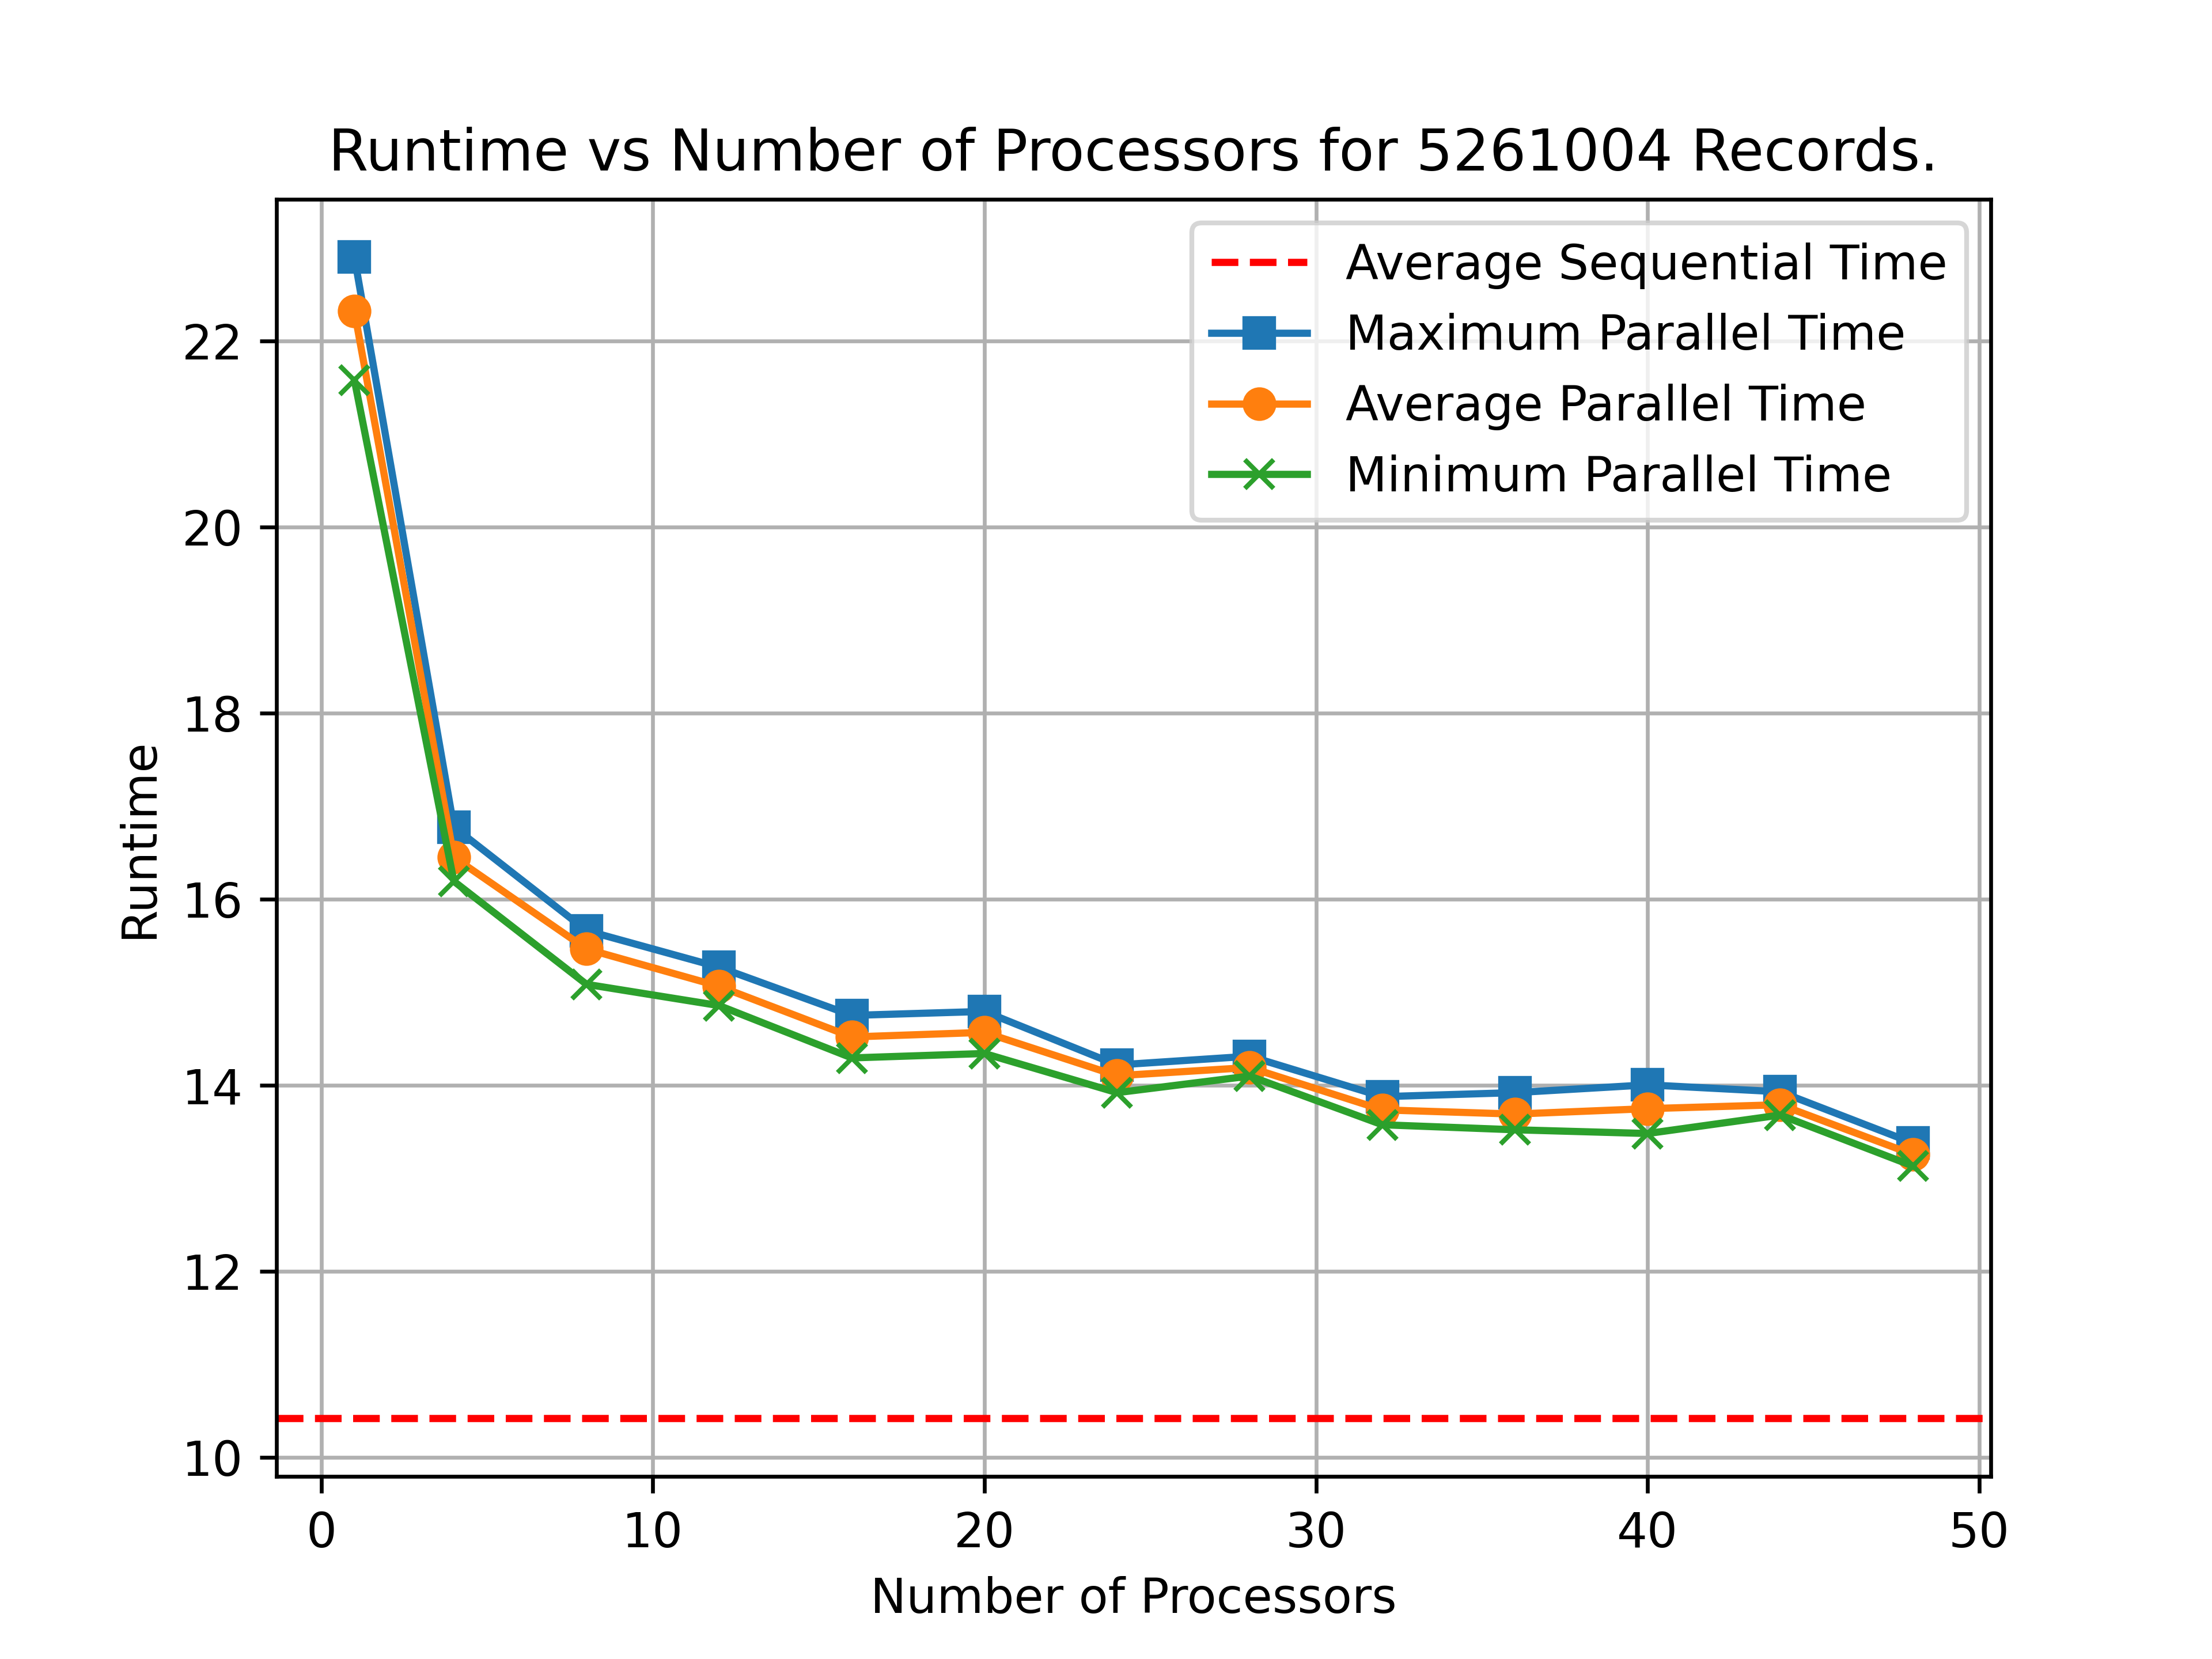

Source data for this figure (header and first rows):
Parallel Results on 5261004 records.
Average Sequential Time:, 10.42
1, 4, 8, 12, 16, 20, 24, 28, 32, 36, 40, 44, 48
22.9, 16.47, 15.56, 15.27, 14.62, 14.79, 14.12, 14.31, 13.86, 13.65, 13.8, 13.9, 13.38
21.58, 16.19, 15.55, 14.86, 14.69, 14.56, 14.12, 14.19, 13.58, 13.76, 13.67, 13.83, 13.22
22.15, 16.6, 15.61, 15.05, 14.48, 14.45, 14.14, 14.1, 13.65, 13.64, 13.68, 13.76, 13.26
22.24, 16.6, 15.66, 15.14, 14.3, 14.48, 14.2, 14.1, 13.8, 13.86, 13.81, 13.93, 13.25
22.4, 16.78, 15.54, 15, 14.34, 14.56, 14.22, 14.15, 13.88, 13.58, 14.01, 13.7, 13.15
22.37, 16.39, 15.09, 15.15, 14.56, 14.34, 14.08, 14.27, 13.7, 13.54, 13.78, 13.68, 13.26
21.94, 16.25, 15.59, 14.93, 14.75, 14.6, 14.19, 14.22, 13.58, 13.66, 13.89, 13.75, 13.38
22.41, 16.38, 15.41, 15.09, 14.52, 14.62, 14.08, 14.19, 13.75, 13.92, 13.48, 13.71, 13.21
22.51, 16.55, 15.43, 15.09, 14.3, 14.62, 13.98, 14.17, 13.83, 13.52, 13.58, 13.79, 13.33
22.69, 16.3, 15.22, 15.07, 14.65, 14.67, 13.92, 14.21, 13.74, 13.77, 13.8, 13.86, 13.13
